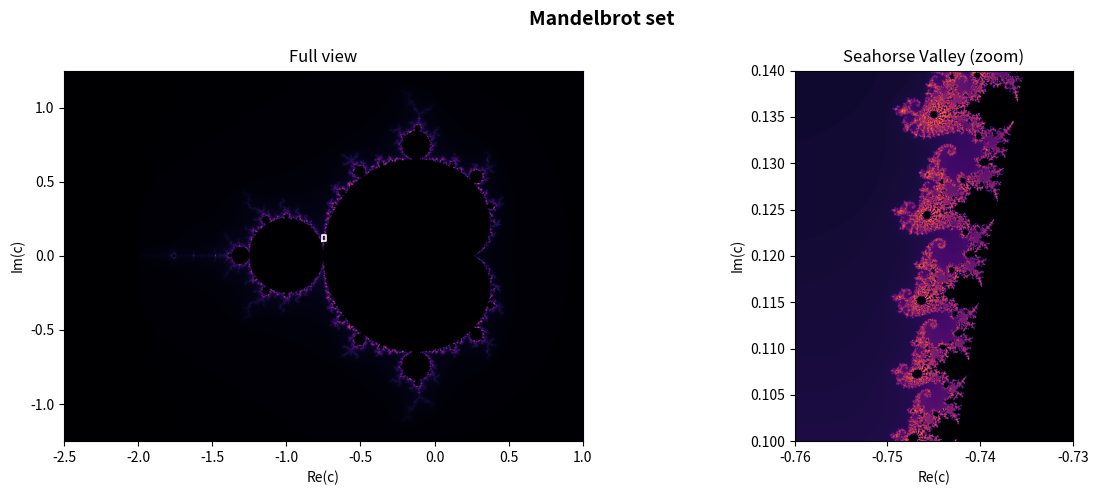

This chart was generated by the following Python code:
# # Mandelbrot set
#
# The **Mandelbrot set** is the set of complex numbers ``c`` for which the
# iteration ``zₙ₊₁ = zₙ² + c`` (starting from ``z₀ = 0``) does not diverge.
# Points that escape to infinity are coloured by *how quickly* they escape,
# producing the iconic fractal boundary.
#
# The computation is fully vectorised using NumPy complex arrays.
# Only NumPy and Matplotlib are needed.

import numpy as np
import matplotlib.pyplot as plt

# ## Grid definition
#
# Build a complex-valued array whose real and imaginary parts sample the
# region of interest in the complex plane.

WIDTH, HEIGHT = 800, 600
MAX_ITER      = 256
ESCAPE_RADIUS = 2.0

x_min, x_max = -2.5,  1.0
y_min, y_max = -1.25, 1.25

x = np.linspace(x_min, x_max, WIDTH)
y = np.linspace(y_min, y_max, HEIGHT)
C = x[np.newaxis, :] + 1j * y[:, np.newaxis]

# ## Iteration
#
# Track the escape iteration count for each point.  The *smooth colouring*
# trick stores a fractional iteration count that removes the banding caused
# by integer thresholds.

Z       = np.zeros_like(C)
counts  = np.zeros(C.shape, dtype=float)
escaped = np.zeros(C.shape, dtype=bool)

for i in range(MAX_ITER):
    mask      = ~escaped
    Z[mask]   = Z[mask] ** 2 + C[mask]
    newly_escaped = mask & (np.abs(Z) > ESCAPE_RADIUS)
    # Smooth colouring: fractional escape count
    counts[newly_escaped] = i + 1 - np.log2(np.log2(np.abs(Z[newly_escaped])))
    escaped |= newly_escaped

# Points that never escaped remain at 0
counts[~escaped] = 0.0

# ## Zoom region (Seahorse Valley)
#
# A second render of the famous "Seahorse Valley" detail reveals the
# self-similar structure at deeper zoom levels.

x2 = np.linspace(-0.76, -0.73, WIDTH)
y2 = np.linspace(0.10,  0.14,  HEIGHT)
C2 = x2[np.newaxis, :] + 1j * y2[:, np.newaxis]
Z2      = np.zeros_like(C2)
counts2 = np.zeros(C2.shape, dtype=float)
escaped2 = np.zeros(C2.shape, dtype=bool)

for i in range(MAX_ITER):
    mask       = ~escaped2
    Z2[mask]   = Z2[mask] ** 2 + C2[mask]
    newly      = mask & (np.abs(Z2) > ESCAPE_RADIUS)
    counts2[newly] = i + 1 - np.log2(np.log2(np.abs(Z2[newly])))
    escaped2 |= newly

counts2[~escaped2] = 0.0

# ## Plotting

fig, (ax_full, ax_zoom) = plt.subplots(1, 2, figsize=(13, 5))
fig.suptitle("Mandelbrot set", fontsize=14, fontweight="bold")
# --- full view ---
ax_full.imshow(counts, origin="lower", extent=[x_min, x_max, y_min, y_max],
               cmap="inferno", interpolation="bilinear")
ax_full.set_title("Full view")
ax_full.set_xlabel("Re(c)")
ax_full.set_ylabel("Im(c)")
rect_x = [x2[0], x2[-1], x2[-1], x2[0], x2[0]]
rect_y = [y2[0], y2[0], y2[-1], y2[-1], y2[0]]
ax_full.plot(rect_x, rect_y, "w-", linewidth=1.2)
# --- zoom ---
ax_zoom.imshow(counts2, origin="lower", extent=[x2[0], x2[-1], y2[0], y2[-1]],
               cmap="inferno", interpolation="bilinear")
ax_zoom.set_title("Seahorse Valley (zoom)")
ax_zoom.set_xlabel("Re(c)")
ax_zoom.set_ylabel("Im(c)")
plt.tight_layout()
plt.show()

# ## Statistics

total_points    = WIDTH * HEIGHT
interior_points = int((~escaped).sum())
print(f"Grid size         : {WIDTH} × {HEIGHT} = {total_points:,} points")
print(f"Max iterations    : {MAX_ITER}")
print(f"Interior (set)    : {interior_points:,}  ({interior_points/total_points*100:.1f} %)")
print(f"Exterior (escaped): {total_points - interior_points:,}")
